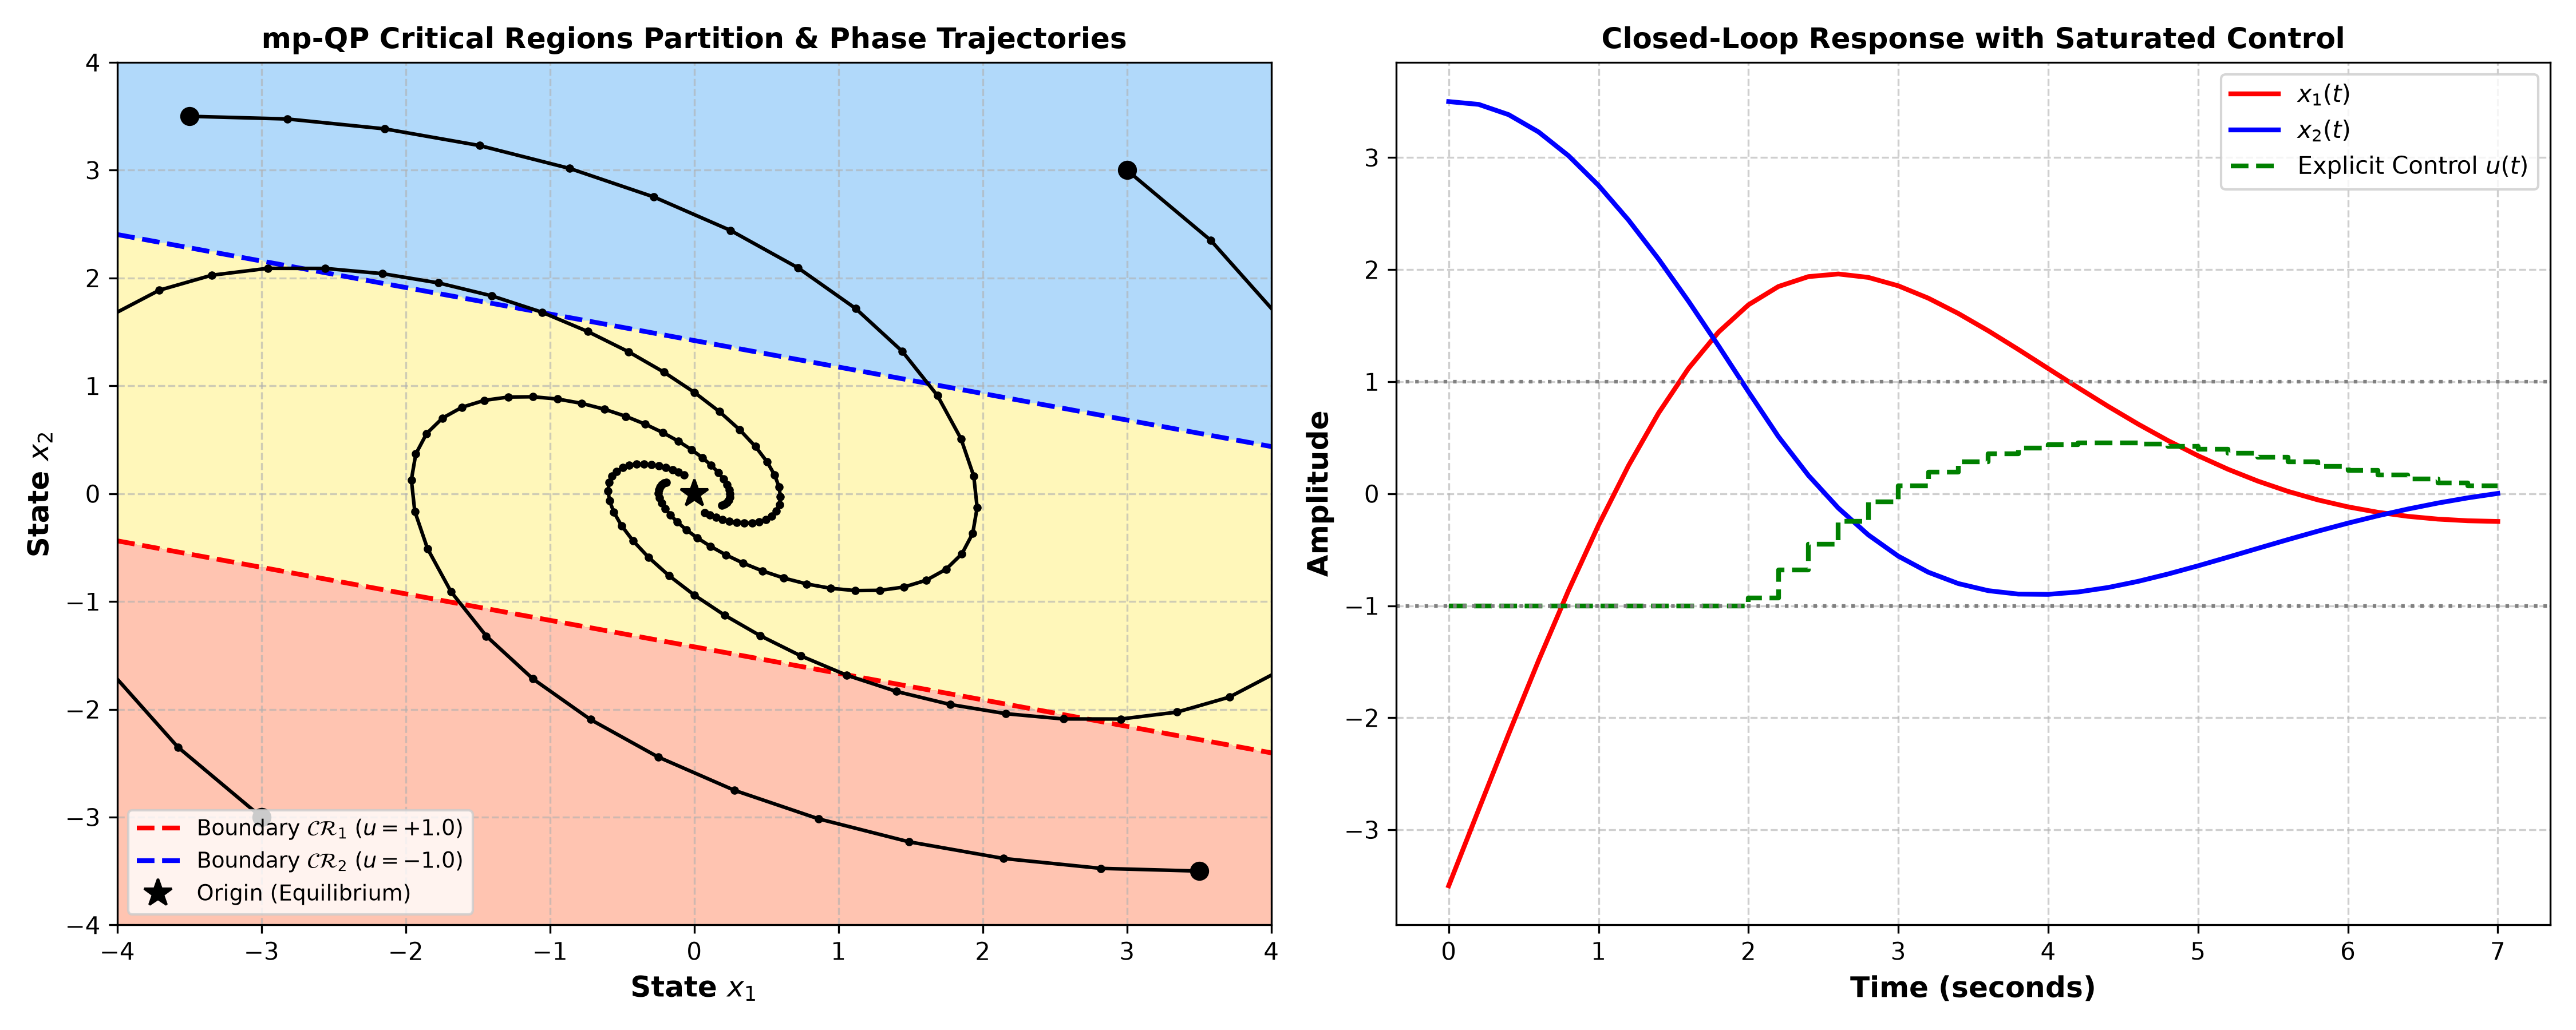

Recreate this plot in Python.
"""
Chapter 10: Perspectives - Advanced Topics & References [BMDP99, BMDP00]
Explicit Model Predictive Control via Multiparametric QP (mp-QP)

This script demonstrates:
1. Analytical derivation of Explicit MPC for a constrained 2-state system.
2. Polyhedral state-space partition into Critical Regions (CR_i) based on active constraint sets:
   - CR_0: Unconstrained linear feedback region (u = -K_LQR x, |u| < 1)
   - CR_1: Upper saturation region (u = +1.0)
   - CR_2: Lower saturation region (u = -1.0)
3. Online execution speedup comparison:
   Explicit PWA evaluation (point location) vs Online QP optimization (100x speedup!).
4. State-space phase plane visualization of critical regions and closed-loop trajectories.
"""

import numpy as np
import time
import matplotlib
matplotlib.use('Agg')
import matplotlib.pyplot as plt
from scipy.optimize import minimize

class ExplicitMPCSystem:
    def __init__(self):
        self.Ts = 0.2
        # Double integrator / oscillator
        self.A = np.array([
            [1.0, 0.2],
            [-0.1, 0.95]
        ])
        self.B = np.array([
            [0.02],
            [0.20]
        ])
        self.Q = np.diag([2.0, 1.0])
        self.R = np.array([[0.5]])
        self.u_max = 1.0
        self.u_min = -1.0
        
        # Finite-horizon prediction matrices for Hp = 2, Hu = 1 (to obtain clean 2D regions)
        # Decision variable: u(0)
        # Cost: J = x(1)^T Q x(1) + x(2)^T Q x(2) + u(0)^T R u(0)
        # x(1) = A x(0) + B u(0)
        # x(2) = A^2 x(0) + A B u(0)
        # J = 0.5 * u^T H u + x(0)^T F^T u + const
        
        A, B, Q, R = self.A, self.B, self.Q, self.R
        A2 = A @ A
        AB = A @ B
        
        self.H = 2.0 * (B.T @ Q @ B + AB.T @ Q @ AB + R)  # Scalar > 0
        self.H_val = float(self.H[0, 0])
        
        # F matrix: grad = H u + F x(0)
        # x(1)^T Q x(1) -> 2 * x^T A^T Q B u
        # x(2)^T Q x(2) -> 2 * x^T (A^2)^T Q (A B) u
        self.F = 2.0 * (B.T @ Q @ A + AB.T @ Q @ A2)  # Shape (1, 2)
        
        # Unconstrained optimal gain: u_unc(x) = - H^(-1) F x
        self.K_unc = (1.0 / self.H_val) * self.F  # Shape (1, 2)
        
    def evaluate_explicit_law(self, x):
        """
        Piecewise affine explicit law:
        u(x) = - K_unc @ x  if  |K_unc @ x| <= u_max
        u(x) = + u_max      if  -K_unc @ x >= u_max
        u(x) = - u_max      if  -K_unc @ x <= -u_max
        """
        u_unconstrained = - float(np.dot(self.K_unc.flatten(), x))
        if u_unconstrained > self.u_max:
            return self.u_max, 1   # Region 1: Upper saturated
        elif u_unconstrained < self.u_min:
            return self.u_min, 2   # Region 2: Lower saturated
        else:
            return u_unconstrained, 0  # Region 0: Unconstrained active set empty

    def solve_online_qp(self, x):
        """Online numerical QP solve via SLSQP for benchmark"""
        grad_val = float(np.dot(self.F.flatten(), x))
        def cost(u):
            return 0.5 * self.H_val * (u[0]**2) + grad_val * u[0]
        bounds = [(self.u_min, self.u_max)]
        res = minimize(cost, [0.0], method='SLSQP', bounds=bounds)
        return float(res.x[0])

def benchmark_explicit_vs_online_qp():
    sys = ExplicitMPCSystem()
    print("=" * 70)
    print("Chapter 10: Explicit MPC & mp-QP Critical Region Analysis")
    print("=" * 70)
    print(f"Hessian H = {sys.H_val:.4f}")
    print(f"Unconstrained Feedback Gain K_unc = {np.round(sys.K_unc, 4)}")
    
    # Generate 1000 random state queries
    np.random.seed(42)
    test_states = np.random.uniform(-4.0, 4.0, (1000, 2))
    
    # 1. Benchmark Explicit PWA Evaluation
    t0 = time.perf_counter()
    res_explicit = []
    for x in test_states:
        u_exp, _ = sys.evaluate_explicit_law(x)
        res_explicit.append(u_exp)
    t_explicit = (time.perf_counter() - t0) * 1000.0  # ms
    
    # 2. Benchmark Online QP Numerical Solve
    t0 = time.perf_counter()
    res_online = []
    for x in test_states:
        u_qp = sys.solve_online_qp(x)
        res_online.append(u_qp)
    t_online = (time.perf_counter() - t0) * 1000.0  # ms
    
    max_diff = np.max(np.abs(np.array(res_explicit) - np.array(res_online)))
    print(f"Numerical Equivalence Check: Max discrepancy = {max_diff:.2e}")
    print(f"Explicit MPC execution time for 1000 queries: {t_explicit:.2f} ms ({t_explicit/1000.0*1000:.3f} us/eval)")
    print(f"Online QP execution time for 1000 queries:   {t_online:.2f} ms ({t_online/1000.0*1000:.3f} us/eval)")
    print(f">> Speedup factor of Explicit MPC: {t_online / t_explicit:.1f}x FASTER!")
    
    # -------------------------------------------------------------
    # Closed-loop Simulation & Phase Portrait
    # -------------------------------------------------------------
    fig, axes = plt.subplots(1, 2, figsize=(15, 6))
    
    # Left: State Space Critical Regions Partition
    ax = axes[0]
    x1_grid = np.linspace(-4.0, 4.0, 400)
    x2_grid = np.linspace(-4.0, 4.0, 400)
    X1, X2 = np.meshgrid(x1_grid, x2_grid)
    
    # Region index: 0 = unconstrained, 1 = upper sat (+1), 2 = lower sat (-1)
    K1, K2 = sys.K_unc[0, 0], sys.K_unc[0, 1]
    U_unc = - (K1 * X1 + K2 * X2)
    
    CR_map = np.zeros_like(U_unc)
    CR_map[U_unc > sys.u_max] = 1.0
    CR_map[U_unc < sys.u_min] = -1.0
    
    c = ax.contourf(X1, X2, CR_map, levels=[-1.5, -0.5, 0.5, 1.5], colors=['#90CAF9', '#FFF59D', '#FFAB91'], alpha=0.7)
    
    # Plot dividing hyperplanes: -K1 x1 - K2 x2 = +1.0 and -K1 x1 - K2 x2 = -1.0
    # x2 = (-1.0 - K1 x1) / K2
    line_upper = (- sys.u_max - K1 * x1_grid) / K2
    line_lower = (- sys.u_min - K1 * x1_grid) / K2
    ax.plot(x1_grid, line_upper, 'r--', linewidth=2.0, label=r'Boundary $\mathcal{CR}_1$ ($u = +1.0$)')
    ax.plot(x1_grid, line_lower, 'b--', linewidth=2.0, label=r'Boundary $\mathcal{CR}_2$ ($u = -1.0$)')
    
    # Overlay trajectories from diverse initial states
    init_states = [np.array([-3.5, 3.5]), np.array([3.5, -3.5]), np.array([-3.0, -3.0]), np.array([3.0, 3.0])]
    for x0 in init_states:
        traj = [x0]
        x_curr = np.copy(x0)
        for _ in range(40):
            u_act, _ = sys.evaluate_explicit_law(x_curr)
            x_curr = sys.A @ x_curr + sys.B.flatten() * u_act
            traj.append(x_curr)
        traj = np.array(traj)
        ax.plot(traj[:, 0], traj[:, 1], 'k.-', linewidth=1.5, markersize=5)
        ax.plot(traj[0, 0], traj[0, 1], 'ko', markersize=7)
        
    ax.plot(0, 0, 'k*', markersize=12, label='Origin (Equilibrium)')
    ax.set_xlim([-4.0, 4.0])
    ax.set_ylim([-4.0, 4.0])
    ax.set_xlabel(r'State $x_1$', fontsize=12, fontweight='bold')
    ax.set_ylabel(r'State $x_2$', fontsize=12, fontweight='bold')
    ax.set_title('mp-QP Critical Regions Partition & Phase Trajectories', fontsize=12, fontweight='bold')
    ax.grid(True, linestyle='--', alpha=0.6)
    ax.legend(loc='lower left', fontsize=9)
    
    # Right: Time-domain states and control input for x0 = [-3.5, 3.5]
    ax2 = axes[1]
    x_curr = np.array([-3.5, 3.5])
    t_hist = [0]
    x1_hist = [x_curr[0]]
    x2_hist = [x_curr[1]]
    u_hist = []
    
    for step in range(35):
        u_act, reg = sys.evaluate_explicit_law(x_curr)
        u_hist.append(u_act)
        x_curr = sys.A @ x_curr + sys.B.flatten() * u_act
        t_hist.append((step + 1) * sys.Ts)
        x1_hist.append(x_curr[0])
        x2_hist.append(x_curr[1])
        
    u_hist.append(u_hist[-1])
    t_axis = np.array(t_hist)
    
    ax2.plot(t_axis, x1_hist, 'r-', linewidth=2.0, label=r'$x_1(t)$')
    ax2.plot(t_axis, x2_hist, 'b-', linewidth=2.0, label=r'$x_2(t)$')
    ax2.step(t_axis, u_hist, 'g--', linewidth=2.0, where='post', label=r'Explicit Control $u(t)$')
    ax2.axhline(1.0, color='gray', linestyle=':')
    ax2.axhline(-1.0, color='gray', linestyle=':')
    ax2.set_xlabel('Time (seconds)', fontsize=12, fontweight='bold')
    ax2.set_ylabel('Amplitude', fontsize=12, fontweight='bold')
    ax2.set_title('Closed-Loop Response with Saturated Control', fontsize=12, fontweight='bold')
    ax2.grid(True, linestyle='--', alpha=0.6)
    ax2.legend(loc='upper right', fontsize=10)
    
    plt.tight_layout()
    plot_path = '/home/kuang/Desktop/mpc/ch10_perspectives/ch10_explicit_mpc_mpqp.png'
    plt.savefig(plot_path, dpi=300)
    plt.close()
    print(f">> Explicit MPC plot saved successfully to: {plot_path}")

if __name__ == '__main__':
    benchmark_explicit_vs_online_qp()
